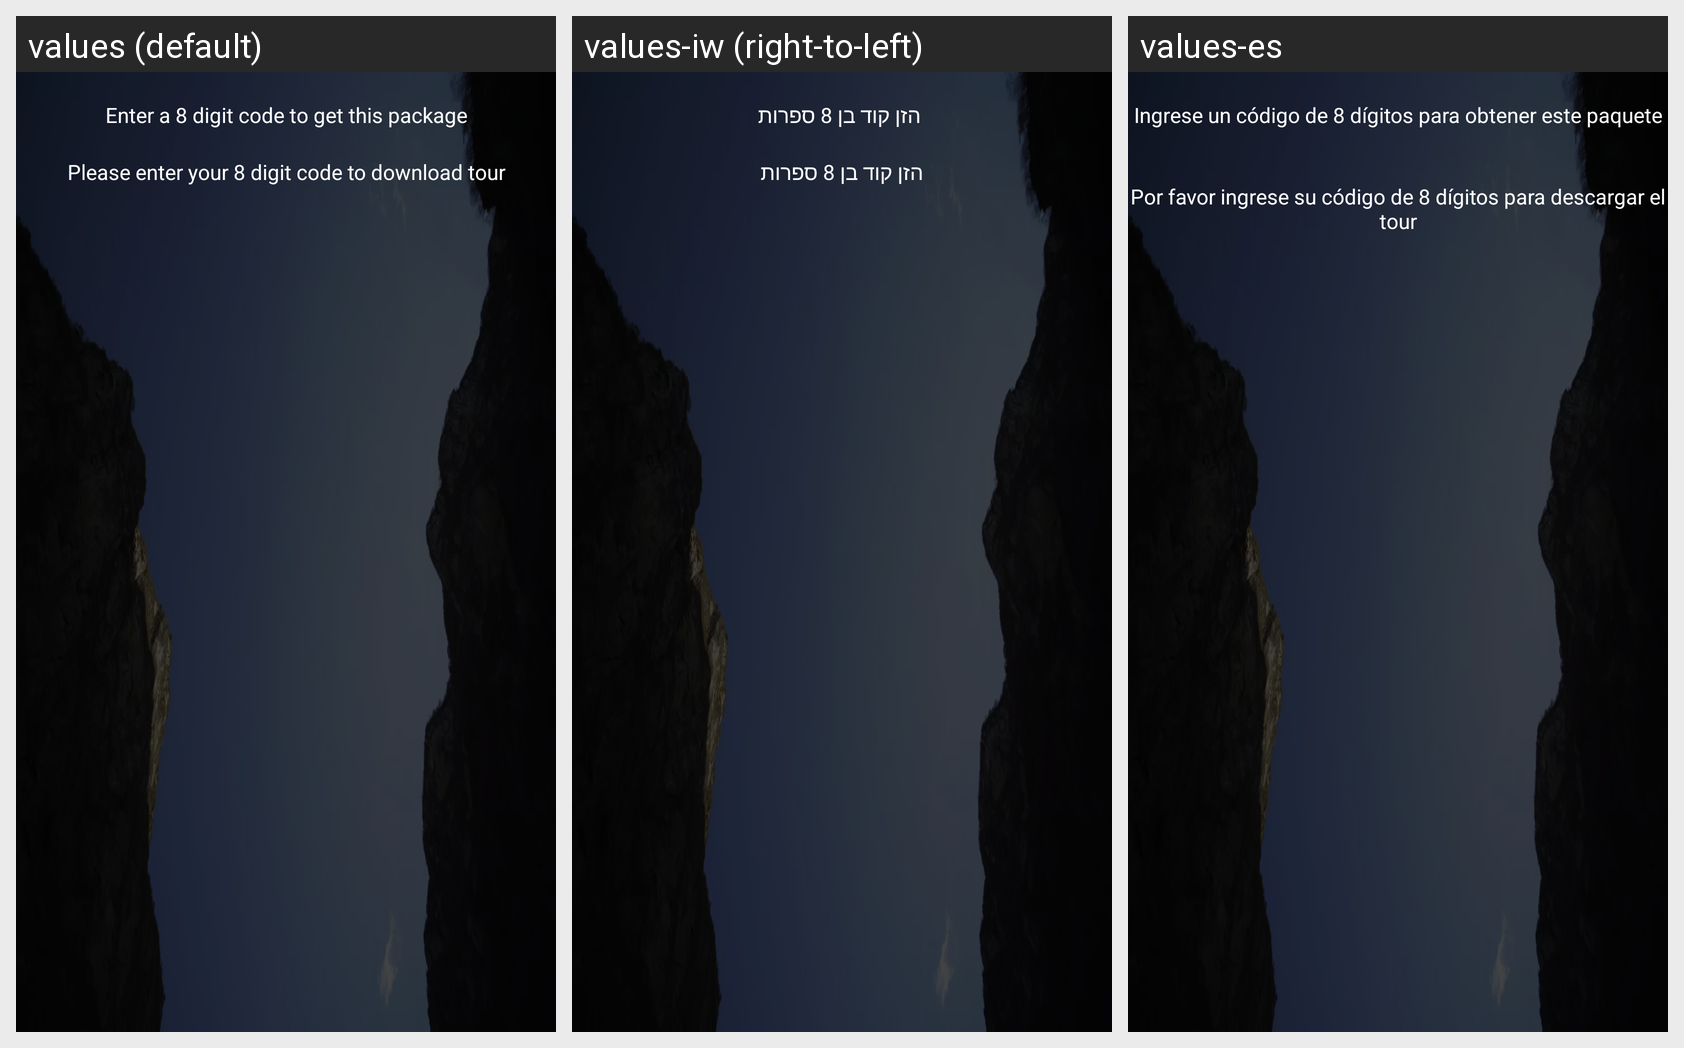

This grid shows one Android layout under several languages. Give, for every string resource on the screen, its name, the default text and each shown locale's text.
Android screen res/layout/show_vertification.xml rendered under 3 locales, left to right: values (default), values-iw (right-to-left), values-es. Device: Nexus 5 (rendered at 1080×1920; each locale shown at half size, 540×960, under a caption strip naming it); theme AppTheme.
Strings drawn on this screen, with the default value and each locale's value (text and hints the layout hard-codes, and strings that could not be matched under every locale, appear in the picture but are not listed):

getpackage_message
  values: Enter a 8 digit code to get this package
  values-iw:  הזן קוד בן 8 ספרות
  values-es: Ingrese un código de 8 dígitos para obtener este paquete

ifdonthave
  values: Please enter your 8 digit code to download tour
  values-iw: הזן קוד בן 8 ספרות
  values-es: Por favor ingrese su código de 8 dígitos para descargar el tour
